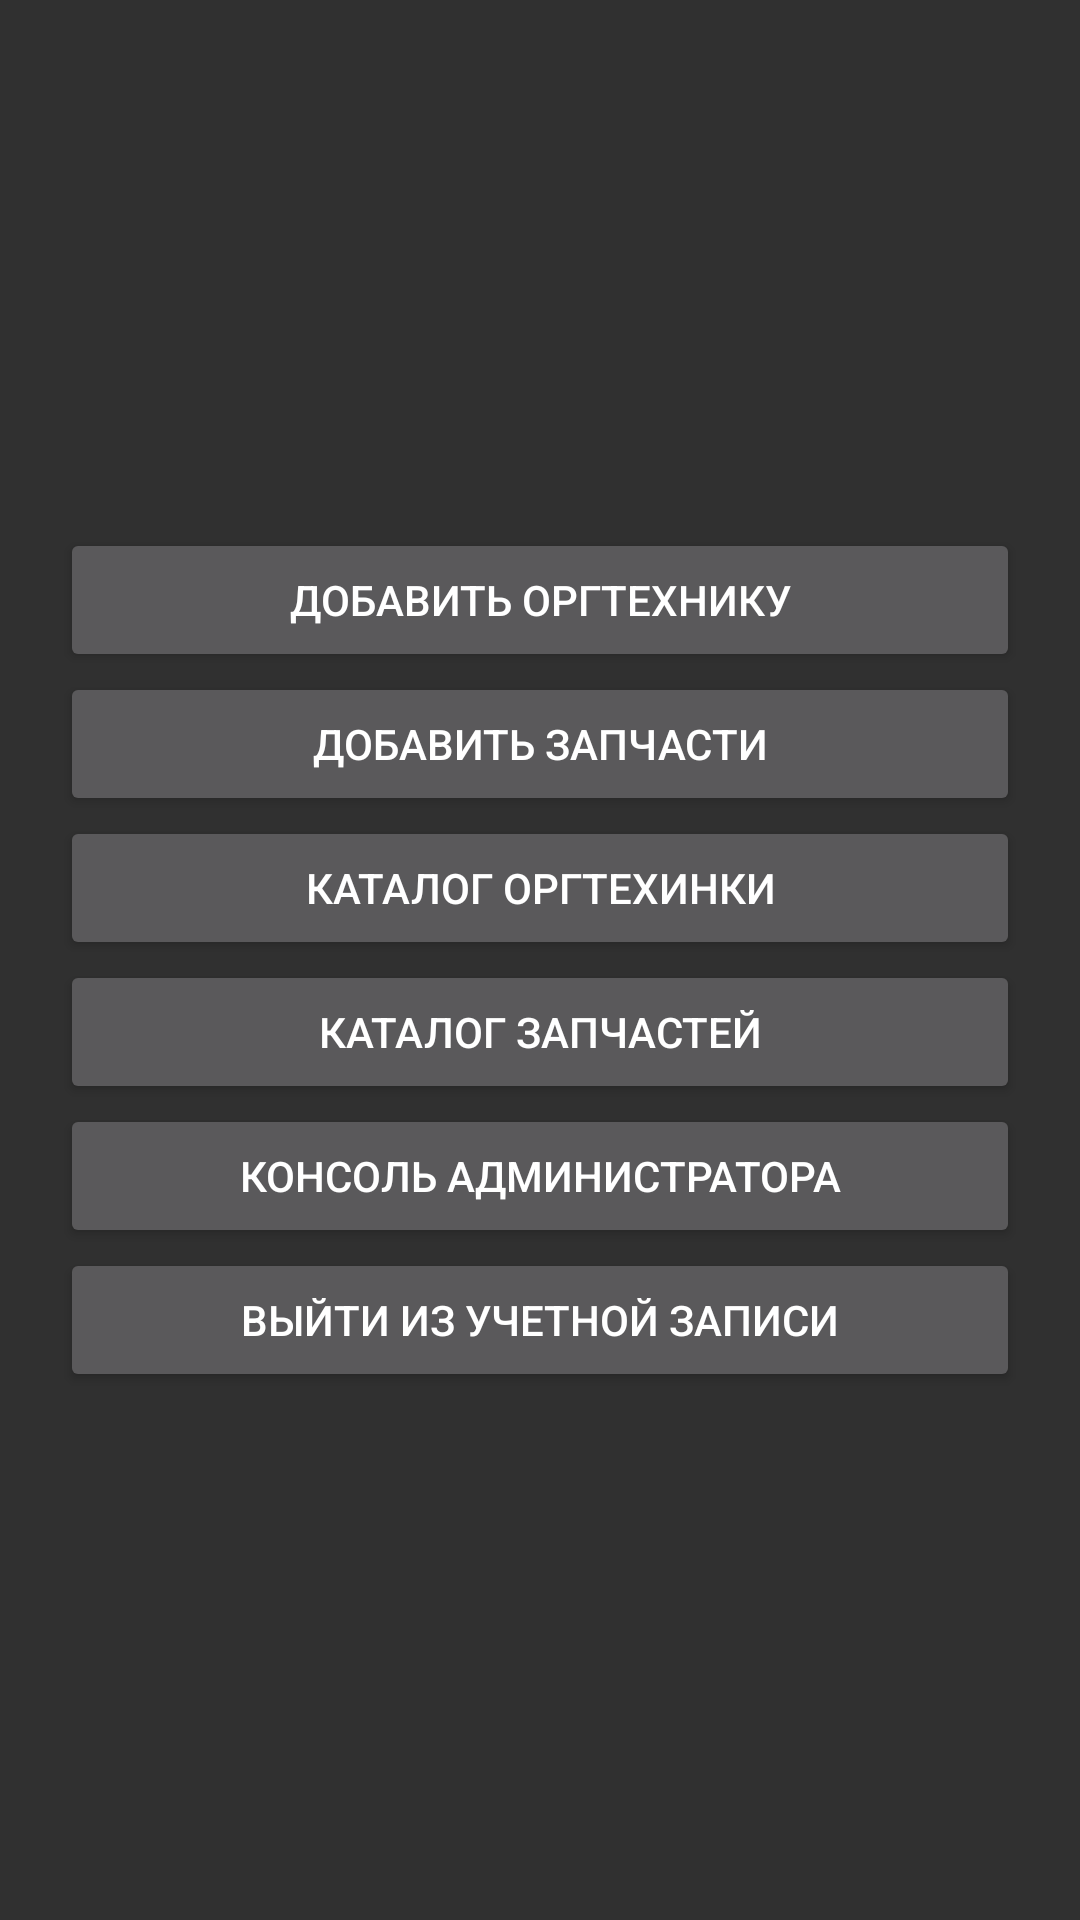

Android layout source for this screen:
<!-- AndroidManifest.xml: application theme Theme.Orgtex -->
<!-- res/layout/activity_main.xml -->
<?xml version="1.0" encoding="utf-8"?>
<RelativeLayout xmlns:android="http://schemas.android.com/apk/res/android"
    xmlns:app="http://schemas.android.com/apk/res-auto"
    xmlns:tools="http://schemas.android.com/tools"
    android:layout_width="match_parent"
    android:layout_height="match_parent"
    tools:context=".MainActivity">

    <LinearLayout
        android:id="@+id/container1"
        android:layout_width="match_parent"
        android:layout_height="match_parent"
        android:gravity="center"
        android:padding="20dp"
        android:orientation="vertical">

        <LinearLayout
            android:id="@+id/container2"
            android:layout_width="match_parent"
            android:layout_height="wrap_content"
            android:orientation="vertical">

            <Button
                android:id="@+id/btn_create"
                android:layout_width="match_parent"
                android:layout_height="wrap_content"
                android:text="Добавить оргтехнику"
                android:visibility="visible" />

            <Button
                android:id="@+id/btnCreateRepair"
                android:layout_width="match_parent"
                android:layout_height="wrap_content"
                android:text="Добавить Запчасти" />

            <Button
                android:id="@+id/btnTechnik"
                android:layout_width="match_parent"
                android:layout_height="wrap_content"
                android:text="Каталог Оргтехинки" />

            <Button
                android:id="@+id/btnRepair"
                android:layout_width="match_parent"
                android:layout_height="wrap_content"
                android:text="Каталог Запчастей" />

            <Button
                android:id="@+id/btnAdmin"
                android:layout_width="match_parent"
                android:layout_height="wrap_content"
                android:text="Консоль Администратора"
                android:visibility="visible" />

            <Button
                android:id="@+id/btnExit"
                android:layout_width="match_parent"
                android:layout_height="wrap_content"
                android:text="выйти из учетной записи" />

        </LinearLayout>
    </LinearLayout>
</RelativeLayout>
<!-- resources referenced by this layout -->
<resources>
  <style name="Theme.Orgtex" parent="Theme.AppCompat.NoActionBar">
          
          <item name="colorPrimary">@color/purple_500</item>
          <item name="colorPrimaryVariant">@color/purple_700</item>
          <item name="colorOnPrimary">@color/white</item>
          
          <item name="colorSecondary">@color/teal_200</item>
          <item name="colorSecondaryVariant">@color/teal_700</item>
          <item name="colorOnSecondary">@color/black</item>
          
          <item name="android:statusBarColor" tools:targetApi="l">?attr/colorPrimaryVariant</item>
          
      </style>
  <color name="purple_500">#FF6200EE</color>
  <color name="purple_700">#FF3700B3</color>
  <color name="white">#FFFFFFFF</color>
  <color name="teal_200">#FF03DAC5</color>
  <color name="teal_700">#FF018786</color>
  <color name="black">#FF000000</color>
</resources>
